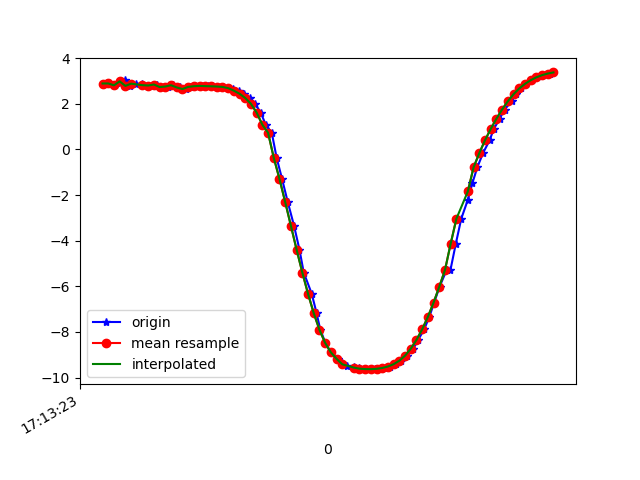

The data file committed next to this chart (first rows):
1618852403548, 1548099393506661, 2.8887095, -4.358792, 8.288324
1618852403561, 1548099412737431, 2.891, -4.364, 8.285
1618852403580, 1548099431968201, 2.809, -4.408, 8.29
1618852403602, 1548099451198971, 2.928, -4.517, 8.189
1618852403617, 1548099470429741, 3.038, -3.992, 8.419
1618852403637, 1548099489660511, 2.784, -4.582, 8.203
1618852403658, 1548099508891281, 2.881, -4.699, 8.103
1618852403680, 1548099528122051, 2.857, -4.683, 8.121
1618852403696, 1548099547352821, 2.774, -4.709, 8.134
1618852403712, 1548099566583591, 2.801, -4.872, 8.029
1618852403731, 1548099585814361, 2.844, -4.898, 7.997
1618852403754, 1548099605045131, 2.732, -4.926, 8.019
1618852403769, 1548099624275901, 2.756, -5.06, 7.927
1618852403788, 1548099643506671, 2.814, -5.069, 7.901
1618852403813, 1548099662737441, 2.716, -5.067, 7.937
1618852403831, 1548099681968211, 2.645, -5.171, 7.893
1618852403845, 1548099701198981, 2.741, -5.198, 7.843
1618852403864, 1548099720429751, 2.77, -5.187, 7.84
1618852403884, 1548099739660521, 2.784, -5.183, 7.838
1618852403908, 1548099758891291, 2.773, -5.183, 7.841
1618852403922, 1548099778122061, 2.767, -5.183, 7.844
1618852403941, 1548099797352831, 2.756, -5.181, 7.849
1618852403963, 1548099816583601, 2.739, -5.188, 7.85
1618852403983, 1548099835814371, 2.711, -5.215, 7.841
1618852403998, 1548099855045141, 2.66, -5.268, 7.824
1618852404017, 1548099874275911, 2.575, -5.351, 7.796
1618852404036, 1548099893506681, 2.441, -5.469, 7.757
1618852404058, 1548099912737451, 2.254, -5.607, 7.715
1618852404075, 1548099931968221, 1.999, -5.747, 7.682
1618852404094, 1548099951198991, 1.614, -5.868, 7.681
1618852404112, 1548099970429761, 1.083, -5.94, 7.719
1618852404133, 1548099989660531, 0.7297, -5.778, 7.882
1618852404150, 1548100008891301, -0.3654, -5.912, 7.807
1618852404169, 1548100028122071, -1.295, -5.838, 7.764
1618852404189, 1548100047352841, -2.305, -5.694, 7.635
1618852404211, 1548100066583611, -3.345, -5.47, 7.412
1618852404230, 1548100085814381, -4.391, -5.159, 7.081
1618852404245, 1548100105045151, -5.394, -4.755, 6.659
1618852404273, 1548100124275921, -6.326, -4.311, 6.119
1618852404290, 1548100143506691, -7.175, -3.861, 5.446
1618852404303, 1548100162737461, -7.902, -3.434, 4.67
1618852404321, 1548100181968231, -8.476, -3.03, 3.874
1618852404340, 1548100201199001, -8.893, -2.683, 3.124
1618852404365, 1548100220429771, -9.176, -2.414, 2.452
1618852404380, 1548100239660541, -9.36, -2.217, 1.877
1618852404398, 1548100258891311, -9.472, -2.081, 1.413
1618852404420, 1548100278122081, -9.537, -1.979, 1.077
1618852404437, 1548100297352851, -9.579, -1.875, 0.8819
1618852404455, 1548100316583621, -9.607, -1.75, 0.8222
1618852404476, 1548100335814391, -9.625, -1.62, 0.8793
1618852404493, 1548100355045161, -9.629, -1.502, 1.035
1618852404517, 1548100374275931, -9.614, -1.397, 1.29
1618852404531, 1548100393506701, -9.577, -1.281, 1.635
1618852404549, 1548100412737471, -9.513, -1.137, 2.063
1618852404569, 1548100431968241, -9.411, -0.9862, 2.551
1618852404587, 1548100451199011, -9.258, -0.8396, 3.101
1618852404607, 1548100470429781, -9.038, -0.7002, 3.724
1618852404629, 1548100489660551, -8.733, -0.5996, 4.406
1618852404646, 1548100508891321, -8.347, -0.5764, 5.102
1618852404667, 1548100528122091, -7.883, -0.6237, 5.789
1618852404685, 1548100547352861, -7.336, -0.6958, 6.46
... 23 more rows
